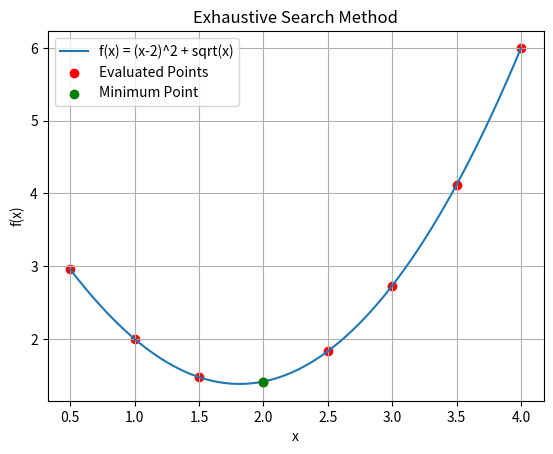

Recreate this plot in Python.
# Lab 1: Exhaustive Search Method
import numpy as np
import matplotlib.pyplot as plt

# Define the interval [A, B] for the search
A = 0.5
B = 4

# Epsilon (not directly used in this version of exhaustive search, but often part of the problem statement)
EPS = 0.5
# N is the number of intervals to divide the search space into.
N = 7

# This is the objective function we want to minimize.
def f(x):
    return (x - 2) ** 2 + np.sqrt(x)

# This function implements the Exhaustive Search Method.
# It finds the minimum of a function f(x) on a given interval [a, b].
def exhaustive_search(a, b, n):
    # The step size 'h' is calculated by dividing the interval [a, b] into 'n' equal parts.
    h = (b - a) / n

    # Lists to store the x coordinates and the corresponding function values f(x).
    x_values = []
    f_values = []

    # This loop iterates from k=0 to n, calculating x_k at each step.
    # x_k starts at 'a' and increases by 'h' in each iteration.
    for k in range(n + 1):
        xk = a + k * h
        x_values.append(xk)
        f_values.append(f(xk))

    # Find the index of the minimum value in the f_values list.
    min_index = np.argmin(f_values)

    # Return the number of intervals, step size, lists of x and f(x) values,
    # and the coordinates (x, f(x)) of the minimum point found.
    return n, h, x_values, f_values, x_values[min_index], f_values[min_index]


# Set the search interval and number of divisions from the global constants.
a = A
b = B
n_intervals = N

# Call the exhaustive search function to find the minimum.
n, h, xs, ys, x_min, f_min = exhaustive_search(a, b, n_intervals)

# Print the results of the search.
print("Number of intervals (n) =", n)
print("Step size (h) =", h)

print("\nCalculated values:")
for x, y in zip(xs, ys):
    print(f"x = {x:.1f}, f(x) = {y:.4f}")

print("\nMinimum point found:")
print("x_min =", x_min)
print("f_min =", f_min)

# --- Plotting the results ---
# Generate a range of x values for a smooth plot of the function.
x_plot = np.linspace(a, b, 400)
# Plot the function f(x).
plt.plot(x_plot, f(x_plot), label="f(x) = (x-2)^2 + sqrt(x)")
# Plot the points that were evaluated by the exhaustive search.
plt.scatter(xs, ys, color="red", label="Evaluated Points")
# Highlight the minimum point found.
plt.scatter(x_min, f_min, color="green", zorder=5, label="Minimum Point")
plt.title("Exhaustive Search Method")
plt.xlabel("x")
plt.ylabel("f(x)")
plt.legend()
plt.grid()
plt.show()
